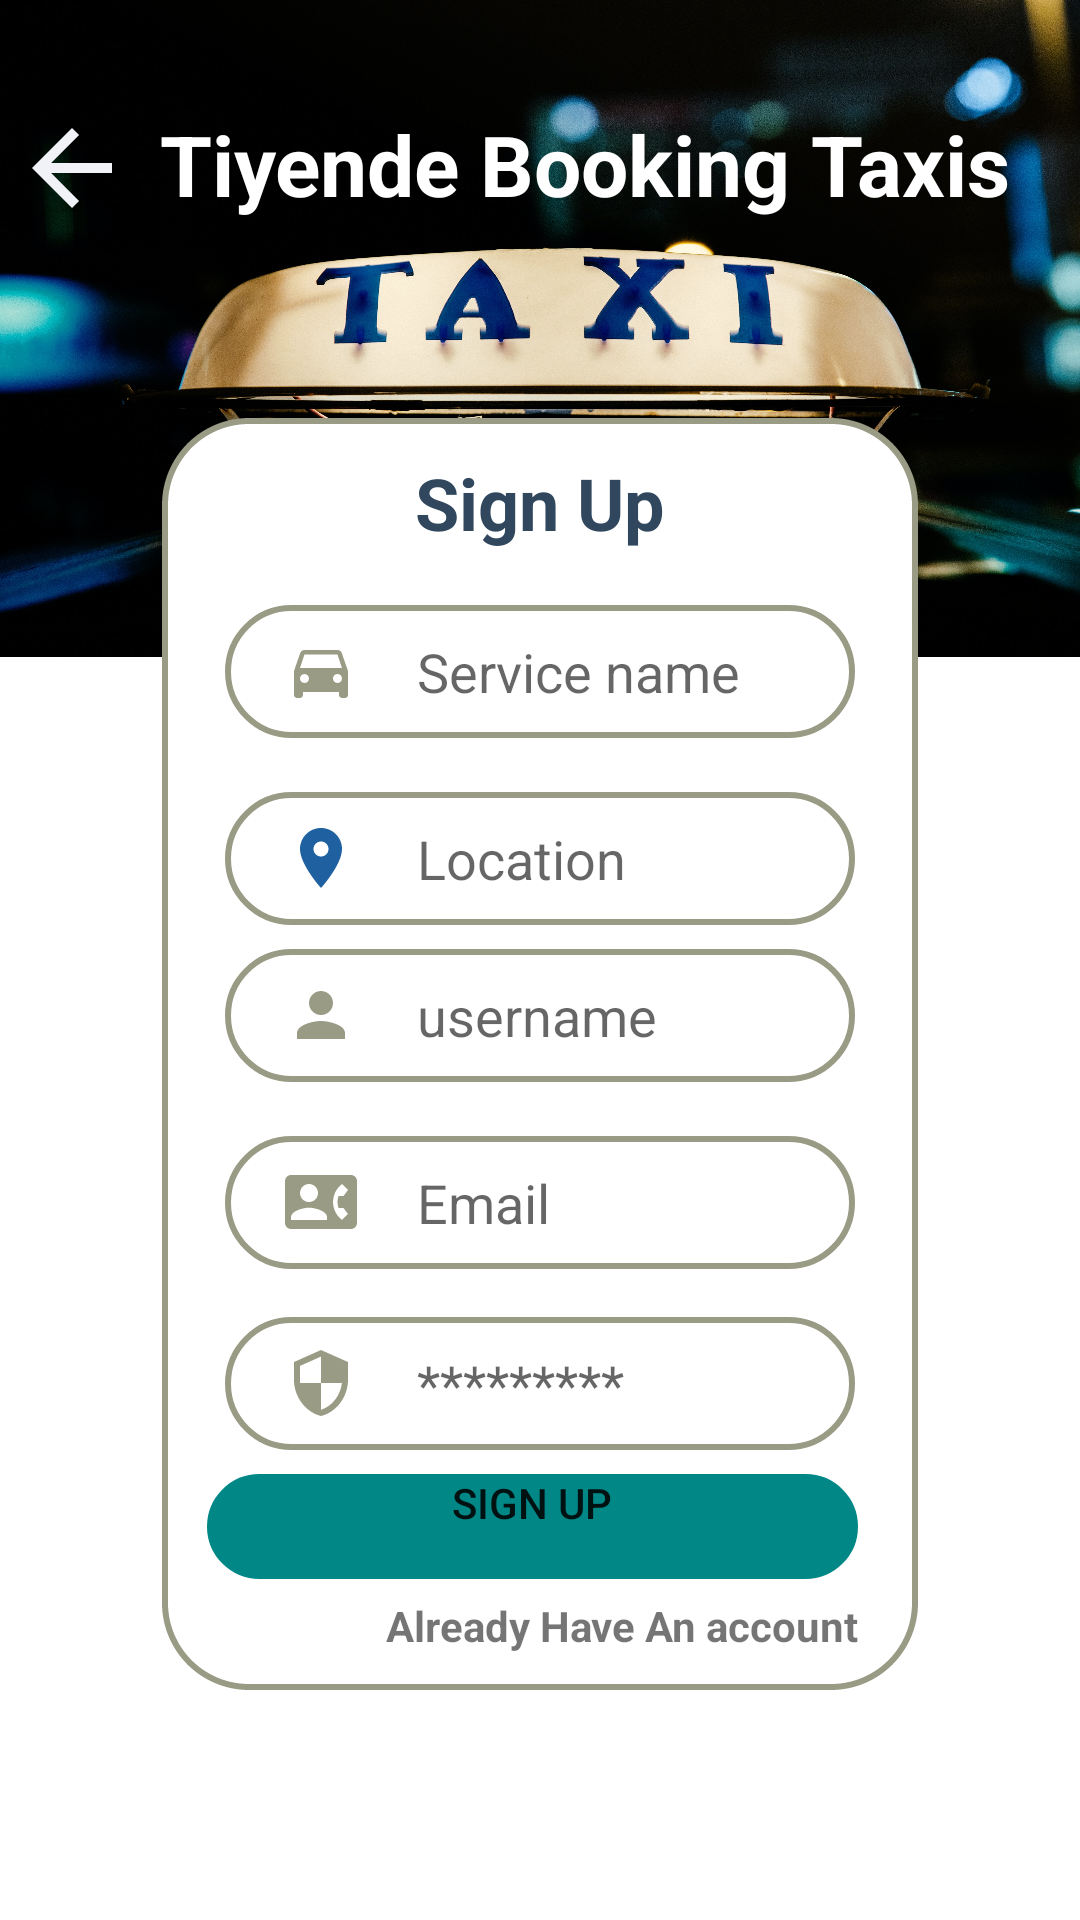

Here is an Android app screen rendered from its layout file. Give the layout XML and the strings, colors and styles it references.
<!-- AndroidManifest.xml: application theme Theme.ClassProje -->
<!-- res/layout/activity_sigh_up.xml -->
<?xml version="1.0" encoding="utf-8"?>
<androidx.constraintlayout.widget.ConstraintLayout xmlns:android="http://schemas.android.com/apk/res/android"
    xmlns:app="http://schemas.android.com/apk/res-auto"
    xmlns:tools="http://schemas.android.com/tools"
    android:layout_width="match_parent"
    android:layout_height="match_parent"
    tools:context=".SighUpActivity">

    <ImageView
        android:id="@+id/view"
        android:layout_width="0dp"
        android:layout_height="219dp"
        android:background="@drawable/backhalfhalf"
        app:layout_constraintEnd_toEndOf="parent"
        app:layout_constraintHorizontal_bias="0.0"
        app:layout_constraintStart_toStartOf="parent"
        app:layout_constraintTop_toTopOf="parent" />

    <ImageView
        android:id="@+id/imageView"
        android:layout_width="40sp"
        android:layout_height="40sp"
        android:layout_marginStart="4dp"
        android:layout_marginLeft="4dp"
        android:layout_marginTop="36dp"
        android:background="@drawable/goback_arrow"
        android:onClick="backLoginNow"
        app:layout_constraintStart_toStartOf="parent"
        app:layout_constraintTop_toTopOf="@+id/view" />

    <TextView
        android:id="@+id/titlelogin"
        android:layout_width="wrap_content"
        android:layout_height="wrap_content"
        android:layout_marginLeft="6sp"
        android:layout_marginTop="36dp"
        android:text="Tiyende Booking Taxis"
        android:textColor="@color/white"
        android:textSize="28sp"
        android:textStyle="bold"
        app:layout_constraintEnd_toEndOf="parent"
        app:layout_constraintHorizontal_bias="0.131"
        app:layout_constraintStart_toEndOf="@+id/imageView"
        app:layout_constraintTop_toTopOf="@+id/view" />

    <ScrollView
        android:id="@+id/scrollview2"
        android:layout_width="wrap_content"
        android:layout_height="wrap_content"
        android:layout_marginStart="15dp"
        android:layout_marginLeft="15dp"
        android:layout_marginTop="66sp"
        android:layout_marginEnd="15dp"
        android:layout_marginRight="15dp"
        android:background="@drawable/login_shape"
        android:paddingVertical="2dp"
        android:paddingBottom="3dp"
        android:scrollbars="none"
        app:layout_constraintEnd_toEndOf="parent"
        app:layout_constraintStart_toStartOf="parent"
        app:layout_constraintTop_toBottomOf="@+id/titlelogin">

        <LinearLayout
            android:layout_width="match_parent"
            android:layout_height="wrap_content"
            android:orientation="vertical">

            <TextView
                android:layout_width="match_parent"
                android:layout_height="wrap_content"
                android:layout_marginLeft="7dp"
                android:layout_marginTop="10dp"
                android:layout_marginRight="7dp"
                android:gravity="center_horizontal"
                android:text="Sign Up"
                android:textAlignment="center"
                android:textColor="@color/darko"
                android:textSize="24dp"
                android:textStyle="bold"
                />

            <EditText
                android:id="@+id/regiOpername"
                android:layout_width="match_parent"
                android:layout_height="wrap_content"
                android:layout_marginStart="6dp"
                android:layout_marginLeft="6dp"
                android:layout_marginTop="18dp"
                android:layout_marginEnd="6dp"
                android:layout_marginRight="6dp"
                android:background="@drawable/input_shape"
                android:drawableLeft="@drawable/car_drawable"
                android:drawablePadding="20dp"
                android:ems="10"
                android:hint="Service name"
                android:inputType="textPersonName|textAutoComplete"
                android:paddingLeft="20dp"
                android:paddingTop="10dp"
                android:paddingRight="10dp"
                android:paddingBottom="10dp"
                android:textColor="@color/black"/>
            <EditText
                android:id="@+id/reglocation"
                android:layout_width="match_parent"
                android:layout_height="wrap_content"
                android:layout_marginStart="6dp"
                android:layout_marginLeft="6dp"
                android:layout_marginTop="18dp"
                android:layout_marginEnd="6dp"
                android:layout_marginRight="6dp"
                android:background="@drawable/input_shape"
                android:drawableLeft="@drawable/location"
                android:drawablePadding="20dp"
                android:ems="10"
                android:hint="Location"
                android:inputType="textPersonName|textAutoComplete"
                android:paddingLeft="20dp"
                android:paddingTop="10dp"
                android:paddingRight="10dp"
                android:paddingBottom="10dp"
                android:textColor="@color/black"/>

            <EditText
                android:id="@+id/regiUsername"
                android:layout_width="match_parent"
                android:layout_height="wrap_content"
                android:layout_marginStart="6dp"
                android:layout_marginLeft="6dp"
                android:layout_marginTop="8dp"
                android:layout_marginEnd="6dp"
                android:layout_marginRight="6dp"
                android:background="@drawable/input_shape"
                android:drawableLeft="@drawable/person"
                android:drawablePadding="20dp"
                android:textColor="@color/black"
                android:ems="10"
                android:hint="username"
                android:inputType="textPersonName|textAutoComplete"
                android:paddingLeft="20dp"
                android:paddingTop="10dp"
                android:paddingRight="10dp"
                android:paddingBottom="10dp" />

            <EditText
                android:id="@+id/regiPhoneNumber"
                android:layout_width="match_parent"
                android:layout_height="wrap_content"
                android:layout_marginStart="6dp"
                android:layout_marginLeft="6dp"
                android:layout_marginTop="18dp"
                android:layout_marginEnd="6dp"
                android:layout_marginRight="6dp"
                android:background="@drawable/input_shape"
                android:drawableLeft="@drawable/contact"
                android:drawablePadding="20dp"
                android:ems="10"
                android:hint="Email"
                android:inputType="textEmailAddress"
                android:paddingLeft="20dp"
                android:paddingTop="10dp"
                android:paddingRight="10dp"
                android:paddingBottom="10dp"
                android:textColor="@color/black"/>

            <EditText
                android:id="@+id/regiPassword"
                android:textColor="@color/black"
                android:layout_width="match_parent"
                android:layout_height="wrap_content"
                android:layout_marginStart="6dp"
                android:layout_marginLeft="6dp"
                android:layout_marginTop="16dp"
                android:layout_marginEnd="6dp"
                android:layout_marginRight="6dp"
                android:background="@drawable/input_shape"
                android:drawableLeft="@drawable/security"
                android:drawablePadding="20dp"
                android:ems="10"
                android:hint="*********"
                android:inputType="textPassword"
                android:paddingLeft="20dp"
                android:paddingTop="10dp"
                android:paddingRight="10dp"
                android:paddingBottom="10dp" />

            <Button

                android:layout_width="match_parent"
                android:layout_height="35dp"
                android:layout_marginLeft="6dp"
                android:layout_marginTop="8dp"
                android:layout_marginEnd="5dp"
                android:layout_marginRight="6dp"
                android:background="@drawable/btn_shape"
                android:gravity="center_horizontal"
                android:text="Sign Up"
                android:onClick="registerNewUser"
                android:textAlignment="center"
                android:textSize="14sp"
                app:backgroundTint="@color/teal_700" />

            <TextView
                android:id="@+id/already_have_account"
                android:layout_width="match_parent"
                android:layout_height="wrap_content"
                android:layout_marginStart="6dp"
                android:layout_marginLeft="5dp"
                android:layout_marginTop="6dp"
                android:layout_marginEnd="5dp"
                android:layout_marginRight="6dp"
                android:layout_marginBottom="10dp"
                android:gravity="end"
                android:onClick="backLoginNow"
                android:text="Already Have An account"
                android:textAlignment="viewEnd"
                android:textAllCaps="false"
                android:textSize="14sp"
                android:textStyle="bold" />

        </LinearLayout>

    </ScrollView>

</androidx.constraintlayout.widget.ConstraintLayout>
<!-- resources referenced by this layout -->
<resources>
  <color name="black">#FF000000</color>
  <color name="darko">#30475E</color>
  <color name="teal_700">#FF018786</color>
  <color name="white">#FFFFFFFF</color>
  <!-- drawable btn_shape (drawable-v24) -->
  <?xml version="1.0" encoding="utf-8"?>
  <shape xmlns:android="http://schemas.android.com/apk/res/android">
      <stroke android:width="2dp" android:color="@color/neonDark"/>
      <corners android:radius="74dp"/>
  </shape>
  <!-- drawable goback_arrow (drawable) -->
  <vector xmlns:android="http://schemas.android.com/apk/res/android" android:width="24dp"
      android:height="24dp" android:tint="#F1F1F8"
      android:viewportWidth="24" android:viewportHeight="24">
      <path android:fillColor="@android:color/white" android:pathData="M20,11H7.83l5.59,-5.59L12,4l-8,8 8,8 1.41,-1.41L7.83,13H20v-2z"/>
  </vector>
  <!-- drawable input_shape (drawable-v24) -->
  <?xml version="1.0" encoding="utf-8"?>
  <shape xmlns:android="http://schemas.android.com/apk/res/android">
  
      <stroke android:width="2dp" android:color="@color/neonDark"/>
      <corners android:radius="70dp"/>
  </shape>
  <!-- drawable location (drawable-v24) -->
  <vector xmlns:android="http://schemas.android.com/apk/res/android" android:width="24dp"
      android:height="24dp" android:tint="#1F60A0"
      android:viewportWidth="24" android:viewportHeight="24">
      <path android:fillColor="@android:color/white" android:pathData="M12,2C8.13,2 5,5.13 5,9c0,5.25 7,13 7,13s7,-7.75 7,-13c0,-3.87 -3.13,-7 -7,-7zM12,11.5c-1.38,0 -2.5,-1.12 -2.5,-2.5s1.12,-2.5 2.5,-2.5 2.5,1.12 2.5,2.5 -1.12,2.5 -2.5,2.5z"/>
  </vector>
  <!-- drawable login_shape (drawable) -->
  <?xml version="1.0" encoding="utf-8"?>
  <shape xmlns:android="http://schemas.android.com/apk/res/android">
  
      <stroke android:width="2dp" android:color="@color/neonDark" android:dashWidth="2dp"/>
      <corners android:radius="28dp" />
      <padding android:bottom="20dp"
          android:left="15dp"
          android:right="15dp"
          android:top="15dp"/>
      <solid android:color="@color/white"/>
  
  </shape>
  <!-- drawable person (drawable-v24) -->
  <vector xmlns:android="http://schemas.android.com/apk/res/android" android:width="24dp"
      android:height="24dp" android:tint="@color/neonDark"
      android:viewportWidth="24" android:viewportHeight="24">
      <path android:fillColor="@android:color/holo_orange_light" android:pathData="M12,12c2.21,0 4,-1.79 4,-4s-1.79,-4 -4,-4 -4,1.79 -4,4 1.79,4 4,4zM12,14c-2.67,0 -8,1.34 -8,4v2h16v-2c0,-2.66 -5.33,-4 -8,-4z"/>
  </vector>
  <!-- drawable security (drawable-v24) -->
  <vector xmlns:android="http://schemas.android.com/apk/res/android" android:width="24dp"
      android:height="24dp" android:tint="@color/neonDark"
      android:viewportWidth="24" android:viewportHeight="24">
      <path android:fillColor="@android:color/white" android:pathData="M12,1L3,5v6c0,5.55 3.84,10.74 9,12 5.16,-1.26 9,-6.45 9,-12L21,5l-9,-4zM12,11.99h7c-0.53,4.12 -3.28,7.79 -7,8.94L12,12L5,12L5,6.3l7,-3.11v8.8z"/>
  </vector>
  <style name="Theme.ClassProje" parent="Theme.MaterialComponents.DayNight.DarkActionBar">
          
          <item name="colorPrimary">@color/purple_500</item>
          <item name="colorPrimaryVariant">@color/purple_700</item>
          <item name="colorOnPrimary">@color/white</item>
          
          <item name="colorSecondary">@color/teal_200</item>
          <item name="colorSecondaryVariant">@color/teal_700</item>
          <item name="colorOnSecondary">@color/black</item>
          
          <item name="android:statusBarColor" tools:targetApi="l">?attr/colorPrimaryVariant</item>
          
      </style>
  <color name="neonDark">#999B84</color>
  <color name="purple_500">#FF6200EE</color>
  <color name="purple_700">#FF3700B3</color>
  <color name="teal_200">#FF03DAC5</color>
</resources>
